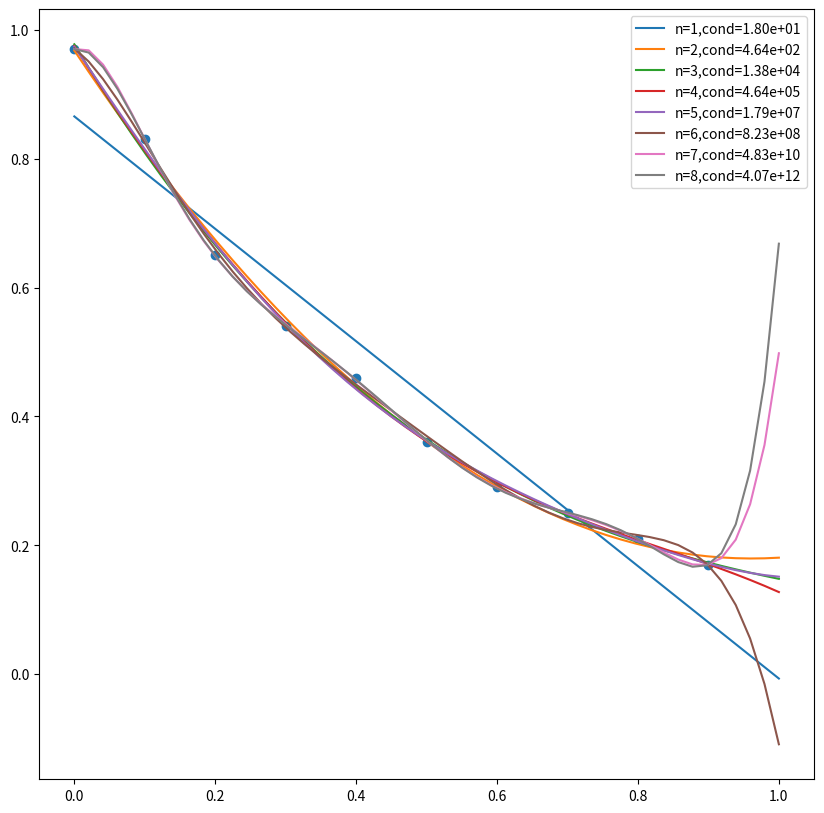

The matplotlib source for this figure:
import scipy.linalg as li
import numpy as np
import itertools as it
import math
import matplotlib.pyplot as plt

cond_list = []
def get_A(n, x):
    A = np.zeros((n+1, n+1))
    for i in range(n+1):
        for j in range(n+1):
            A[i, j] = np.sum(np.power(x, i+j))
    cond_list.append(Cond(A, 2))
    return A

def get_b(n, x, y):
    b = np.zeros(n+1)
    for i in range(n+1):
        b[i] = np.sum(np.dot(y, np.power(x, i)))
    return b

def solve(n, x, y):
    A = get_A(n, x)
    # A += 0.1
    b = get_b(n, x, y)
    a = li.solve(A, b)
    return a

def fx(n, a, x):
    result = 0
    for i in range(n+1):
        result += a[i] * x**i
    return result

# ord = 1, 2, np.inf
def Cond(A, ord):
    A_inv = np.linalg.inv(A)
    A_norm = np.linalg.norm(A, ord=ord)
    A_inv_norm = np.linalg.norm(A_inv, ord=ord)
    cond = A_norm * A_inv_norm
    return cond

def main():
    x = [i * 0.1 for i in range(10)]
    y = [0.97, 0.83, 0.65, 0.54, 0.46, 0.36, 0.29, 0.25, 0.21, 0.17]
    plt.figure(figsize=(10,10))
    error_list = []
    # plt.subplot(1,2,1)
    plt.scatter(x, y)
    for n in range(1, 9):
        a = solve(n,x,y)
        x_test = np.linspace(0,1,50)
        y_test = fx(n,a, x_test)
        y_error = fx(n,a, np.array(x))
        error = li.norm(y_error-np.array(y), ord=2)
        error_list.append(error)
        plt.plot(x_test, y_test, label="n={},cond={:.2e}".format(n, cond_list[n-1]))
    # x_error = [i for i in range(1,10)]
    # plt.scatter(np.array(x_error), error_list)
    print("error", error_list)
    print("cond", cond_list)
    # plt.subplot(1,2,2)
    # plt.plot(x_error, error_list, label="error")
    # plt.plot(x_error, cond_list, label="cond")
    plt.legend()
    plt.show()    

if __name__ == "__main__":
    main()